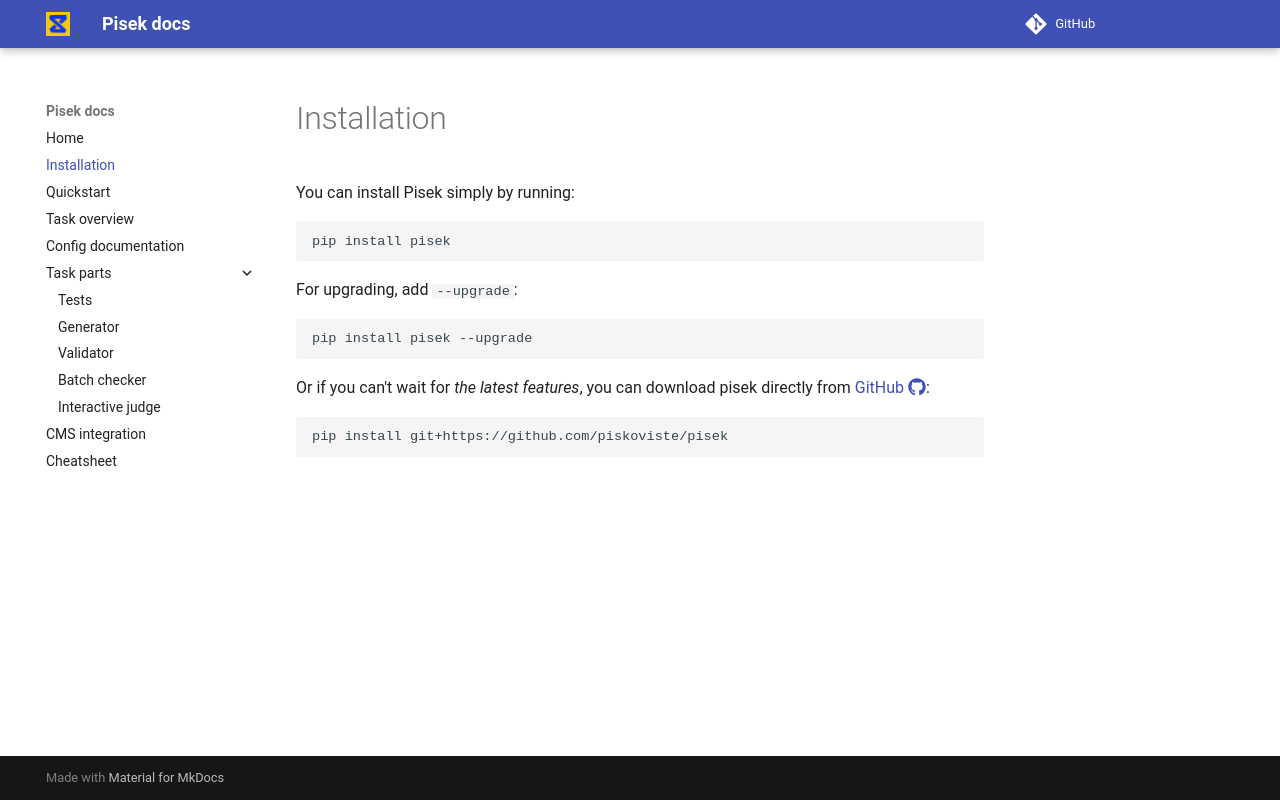

repository: piskoviste/pisek · page: installation/index.html · generator: mkdocs

# Installation
You can install Pisek simply by running:
```bash
pip install pisek
```

For upgrading, add `--upgrade`:
```bash
pip install pisek --upgrade
```

Or if you can't wait for *the latest features*, you can download pisek directly from [GitHub :fontawesome-brands-github:](https://github.com/piskoviste/pisek):
```bash
pip install git+https://github.com/piskoviste/pisek
```
